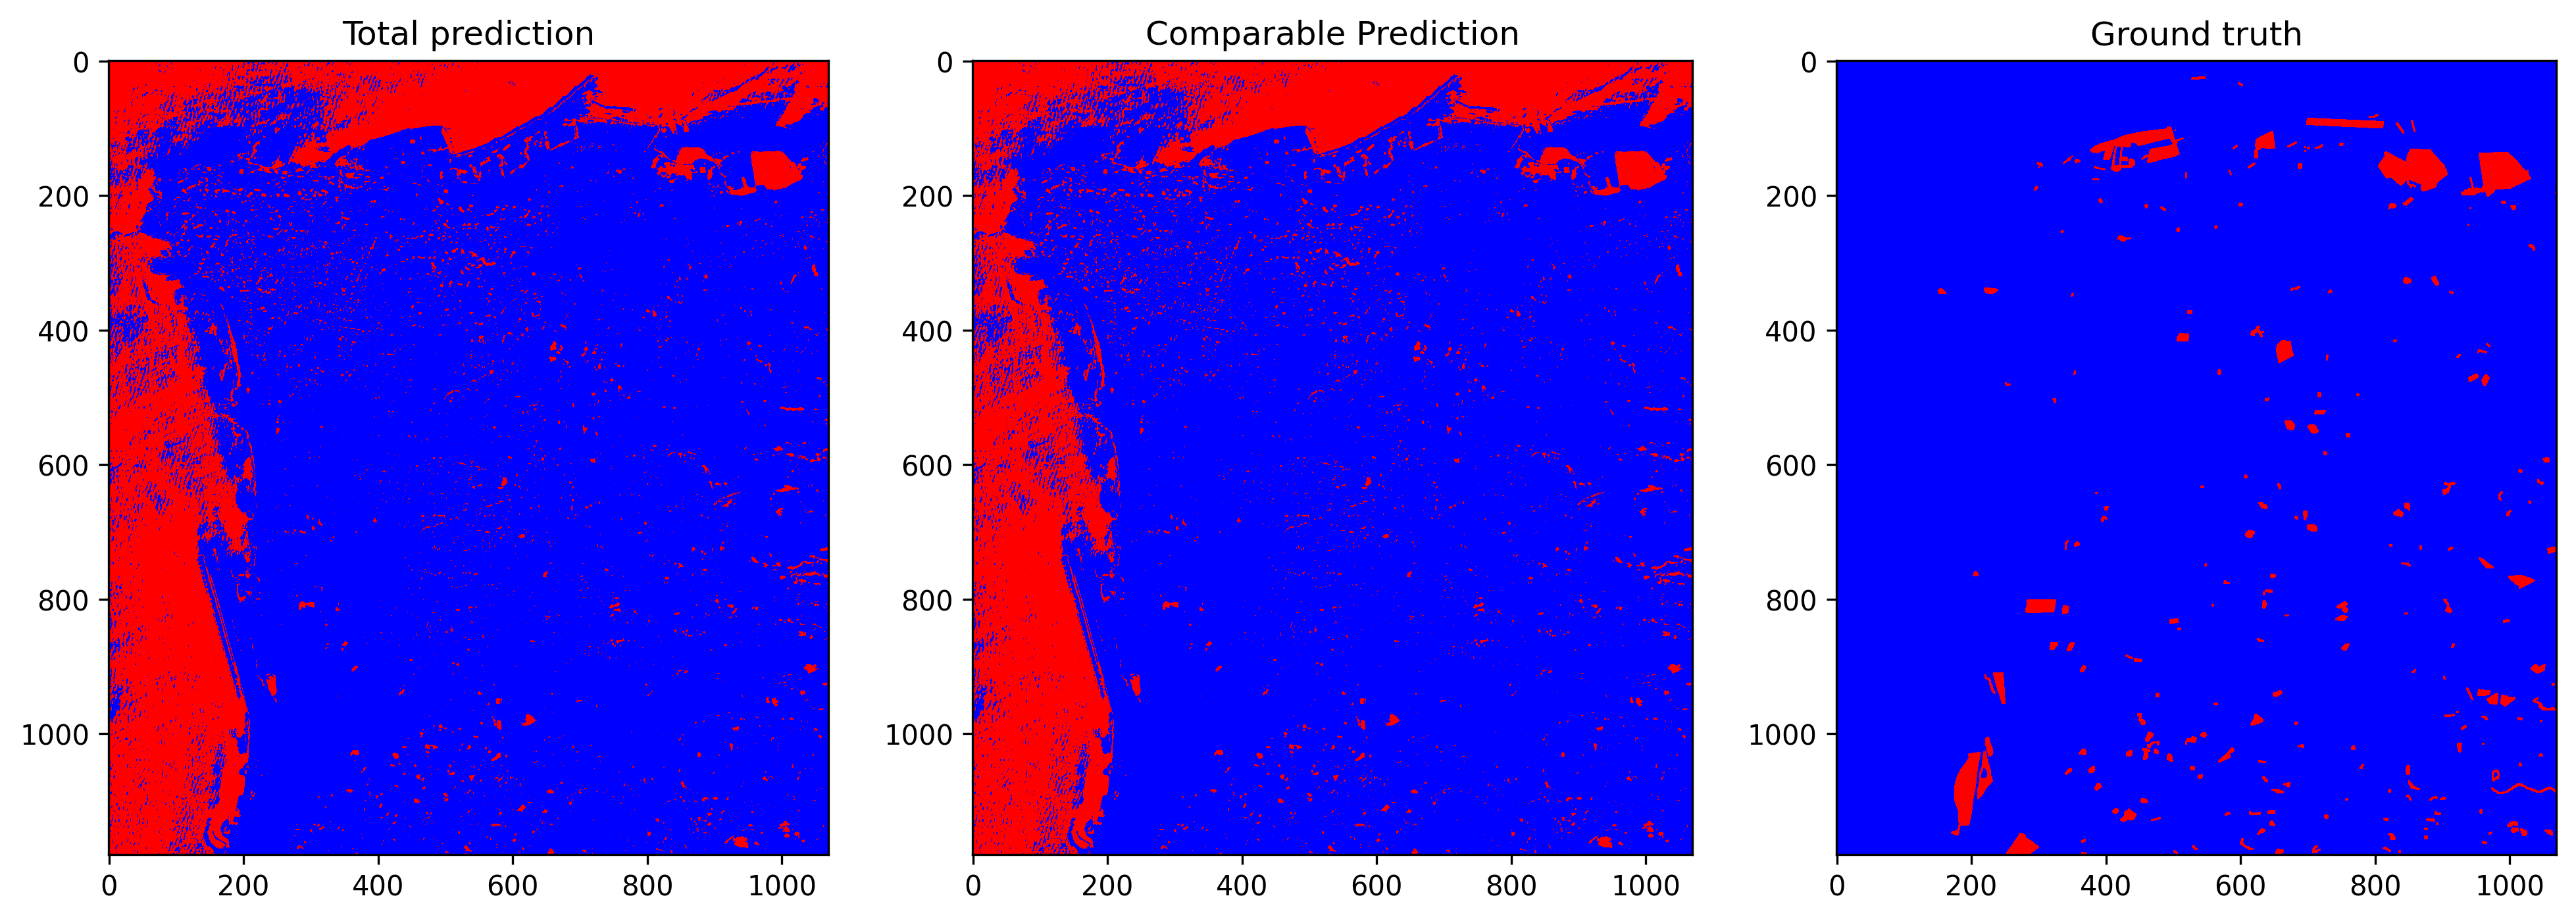

Source data for this figure (header and first rows):
total_examples, threshold, overall_accuracy, false_positives_num, false_negatives_num, true_negatives_num, true_positives_num, prediction_time, overall_accuracy_correction, false_positives_num_correction, false_negatives_num_correction, true_negatives_num_correction, true_positives_num_correction, correction_time, pseudo_qty, real_qty, extraction_time, ft_epochs, ft_time, ft_loss, ft_val_loss, ft_val_acc, pseudo_acc, pseudo_acc_corrected
1262600, 0.5748, 0.7884, 245504, 21679, 983178, 12239, 21.68, 0.7912, 240377, 23289, 988305, 10629, 10.46, 70.0%, 30.0%, 0.2068, 45, 2322, 0.05388, 0.05158, 0.9313, 0.9005, 0.9037
